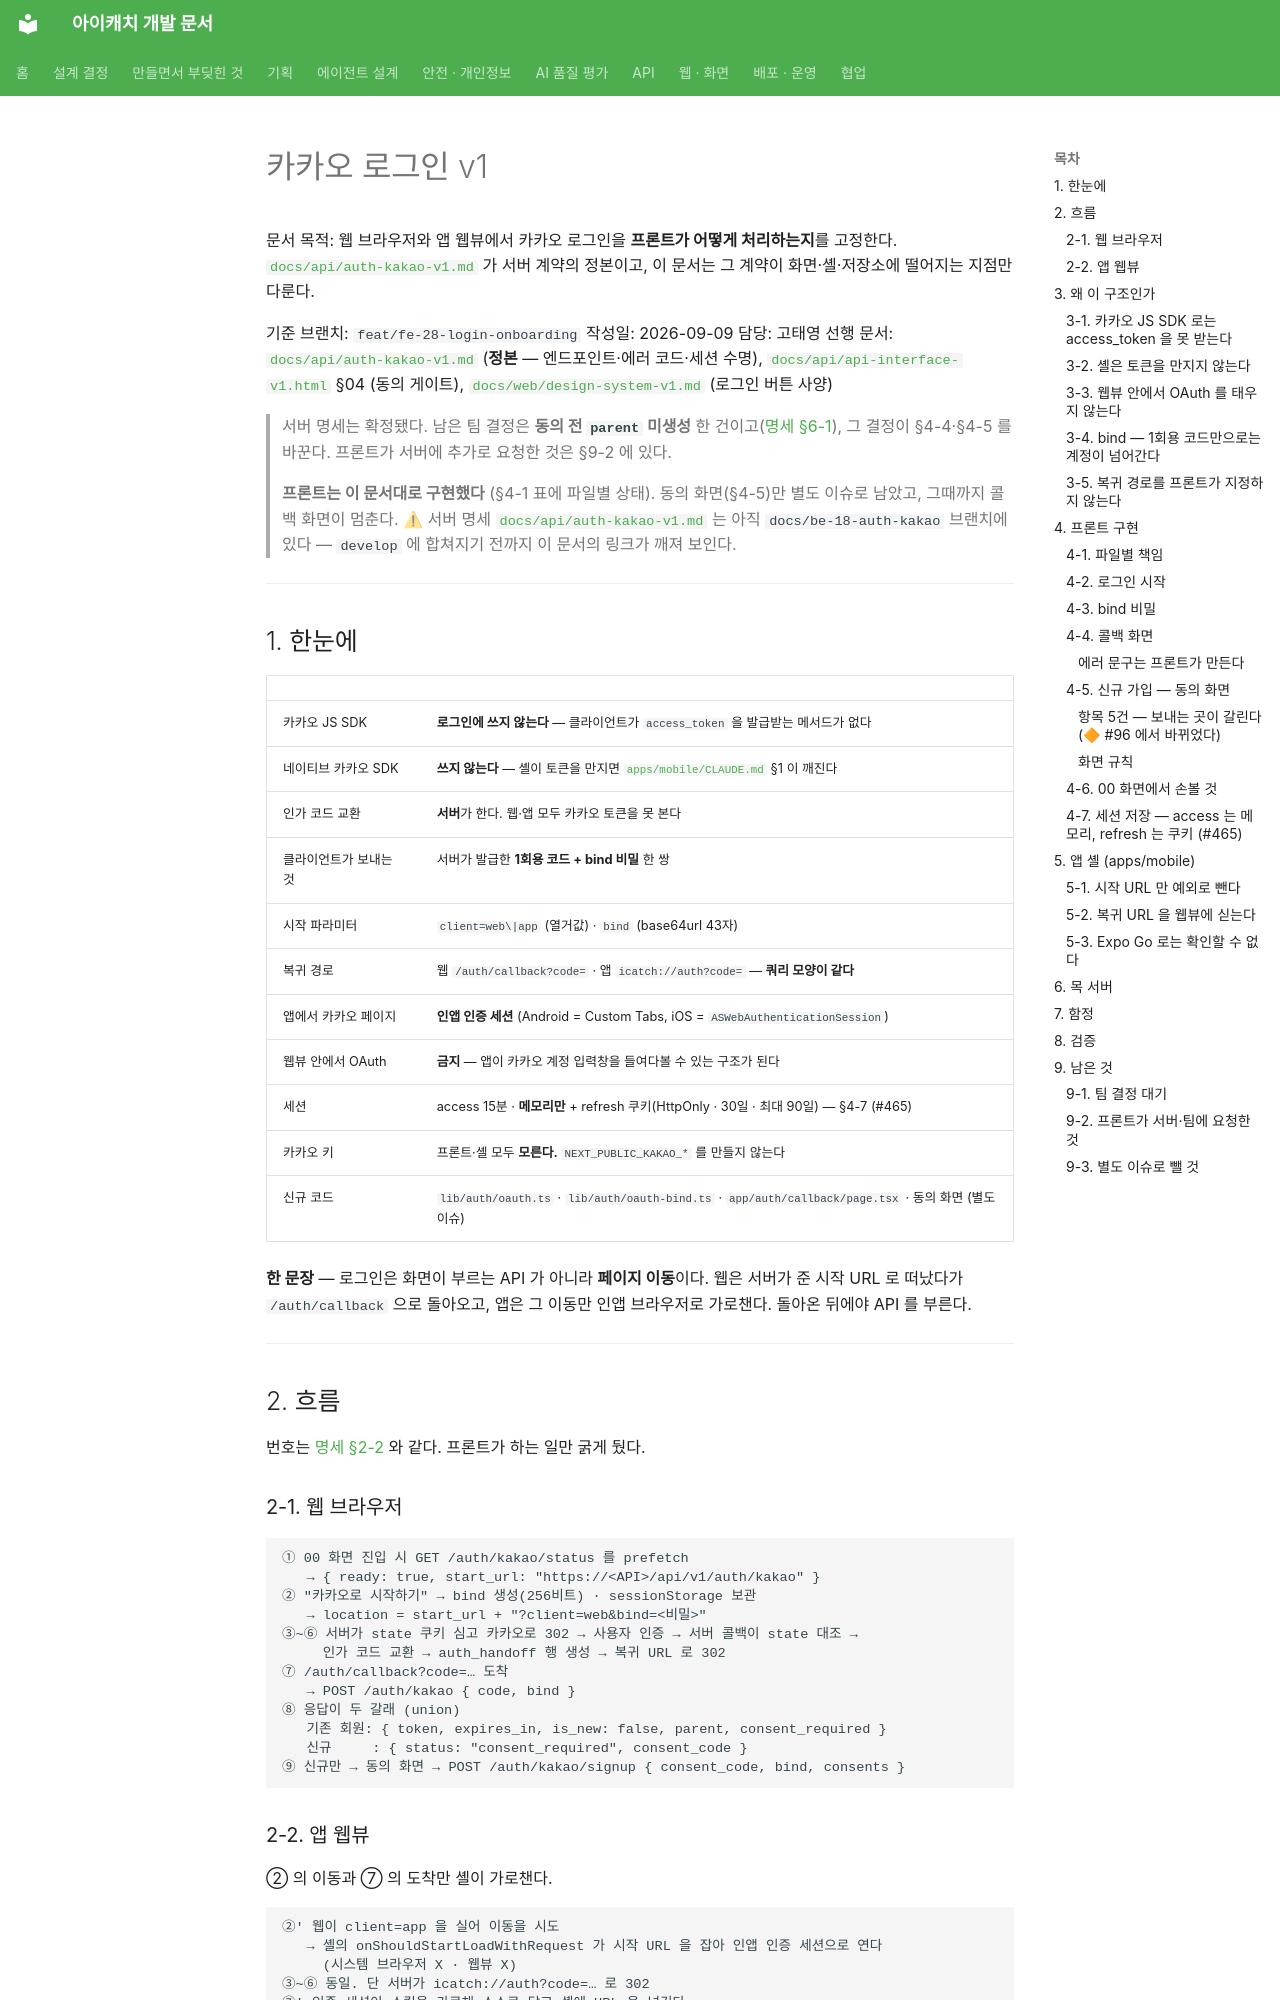

repository: kakaotechcampus-4/ktc4-pusan-3 · page: web/kakao-login-v1/index.html · generator: mkdocs

# 카카오 로그인 v1

문서 목적: 웹 브라우저와 앱 웹뷰에서 카카오 로그인을 **프론트가 어떻게 처리하는지**를 고정한다. [`docs/api/auth-kakao-v1.md`](../api/auth-kakao-v1.md) 가 서버 계약의 정본이고, 이 문서는 그 계약이 화면·셸·저장소에 떨어지는 지점만 다룬다.

기준 브랜치: `feat/fe-28-login-onboarding`
작성일: 2026-09-09
담당: 고태영
선행 문서: [`docs/api/auth-kakao-v1.md`](../api/auth-kakao-v1.md) (**정본** — 엔드포인트·에러 코드·세션 수명), [`docs/api/api-interface-v1.html`](../api/api-interface-v1.html) §04 (동의 게이트), [`docs/web/design-system-v1.md`](./design-system-v1.md) (로그인 버튼 사양)

> 서버 명세는 확정됐다. 남은 팀 결정은 **동의 전 `parent` 미생성** 한 건이고([명세 §6-1](../api/auth-kakao-v1.md)), 그 결정이 §4-4·§4-5 를 바꾼다. 프론트가 서버에 추가로 요청한 것은 §9-2 에 있다.
>
> **프론트는 이 문서대로 구현했다** (§4-1 표에 파일별 상태). 동의 화면(§4-5)만 별도 이슈로 남았고, 그때까지 콜백 화면이 멈춘다.
> ⚠ 서버 명세 [`docs/api/auth-kakao-v1.md`](../api/auth-kakao-v1.md) 는 아직 `docs/be-18-auth-kakao` 브랜치에 있다 — `develop` 에 합쳐지기 전까지 이 문서의 링크가 깨져 보인다.

---

## 1. 한눈에

|                       |                                                                                                     |
| --------------------- | --------------------------------------------------------------------------------------------------- |
| 카카오 JS SDK         | **로그인에 쓰지 않는다** — 클라이언트가 `access_token` 을 발급받는 메서드가 없다                      |
| 네이티브 카카오 SDK   | **쓰지 않는다** — 셸이 토큰을 만지면 [`apps/mobile/CLAUDE.md`](../../apps/mobile/CLAUDE.md) §1 이 깨진다 |
| 인가 코드 교환        | **서버**가 한다. 웹·앱 모두 카카오 토큰을 못 본다                                                    |
| 클라이언트가 보내는 것 | 서버가 발급한 **1회용 코드 + bind 비밀** 한 쌍                                                       |
| 시작 파라미터         | `client=web\|app` (열거값) · `bind` (base64url 43자)                                                 |
| 복귀 경로             | 웹 `/auth/callback?code=` · 앱 `icatch://auth?code=` — **쿼리 모양이 같다**                          |
| 앱에서 카카오 페이지  | **인앱 인증 세션** (Android = Custom Tabs, iOS = `ASWebAuthenticationSession`)                        |
| 웹뷰 안에서 OAuth     | **금지** — 앱이 카카오 계정 입력창을 들여다볼 수 있는 구조가 된다                                     |
| 세션                  | access 15분 · **메모리만** + refresh 쿠키(HttpOnly · 30일 · 최대 90일) — §4-7 (#465)                 |
| 카카오 키             | 프론트·셸 모두 **모른다.** `NEXT_PUBLIC_KAKAO_*` 를 만들지 않는다                                     |
| 신규 코드             | `lib/auth/oauth.ts` · `lib/auth/oauth-bind.ts` · `app/auth/callback/page.tsx` · 동의 화면 (별도 이슈)   |

**한 문장** — 로그인은 화면이 부르는 API 가 아니라 **페이지 이동**이다. 웹은 서버가 준 시작 URL 로 떠났다가 `/auth/callback` 으로 돌아오고, 앱은 그 이동만 인앱 브라우저로 가로챈다. 돌아온 뒤에야 API 를 부른다.

---

## 2. 흐름

번호는 [명세 §2-2](../api/auth-kakao-v1.md) 와 같다. 프론트가 하는 일만 굵게 뒀다.

### 2-1. 웹 브라우저

```
① 00 화면 진입 시 GET /auth/kakao/status 를 prefetch
   → { ready: true, start_url: "https://<API>/api/v1/auth/kakao" }
② "카카오로 시작하기" → bind 생성(256비트) · sessionStorage 보관
   → location = start_url + "?client=web&bind=<비밀>"
③~⑥ 서버가 state 쿠키 심고 카카오로 302 → 사용자 인증 → 서버 콜백이 state 대조 →
     인가 코드 교환 → auth_handoff 행 생성 → 복귀 URL 로 302
⑦ /auth/callback?code=… 도착
   → POST /auth/kakao { code, bind }
⑧ 응답이 두 갈래 (union)
   기존 회원: { token, expires_in, is_new: false, parent, consent_required }
   신규     : { status: "consent_required", consent_code }
⑨ 신규만 → 동의 화면 → POST /auth/kakao/signup { consent_code, bind, consents }
```
